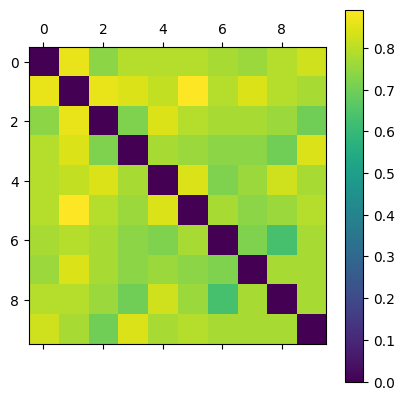

The data file committed next to this chart (first rows):
0.000000000000000000e+00, 8.611111111111111605e-01, 7.384615384615385025e-01, 7.941176470588235947e-01, 7.941176470588235947e-01, 7.941176470588235947e-01, 7.761194029850746468e-01, 7.575757575757575690e-01, 7.941176470588235947e-01, 8.285714285714285143e-01
8.611111111111111605e-01, 0.000000000000000000e+00, 8.611111111111111605e-01, 8.450704225352112520e-01, 8.115942028985507761e-01, 8.918918918918918859e-01, 7.941176470588235947e-01, 8.450704225352112520e-01, 7.941176470588235947e-01, 7.761194029850746468e-01
7.384615384615385025e-01, 8.611111111111111605e-01, 0.000000000000000000e+00, 7.187500000000000000e-01, 8.450704225352112520e-01, 7.941176470588235947e-01, 7.761194029850746468e-01, 7.761194029850746468e-01, 7.575757575757575690e-01, 6.984126984126983739e-01
7.941176470588235947e-01, 8.450704225352112520e-01, 7.187500000000000000e-01, 0.000000000000000000e+00, 7.761194029850746468e-01, 7.575757575757575690e-01, 7.384615384615385025e-01, 7.384615384615385025e-01, 6.984126984126983739e-01, 8.450704225352112520e-01
7.941176470588235947e-01, 8.115942028985507761e-01, 8.450704225352112520e-01, 7.761194029850746468e-01, 0.000000000000000000e+00, 8.450704225352112520e-01, 7.187500000000000000e-01, 7.575757575757575690e-01, 8.285714285714285143e-01, 7.761194029850746468e-01
7.941176470588235947e-01, 8.918918918918918859e-01, 7.941176470588235947e-01, 7.575757575757575690e-01, 8.450704225352112520e-01, 0.000000000000000000e+00, 7.761194029850746468e-01, 7.384615384615385025e-01, 7.575757575757575690e-01, 7.941176470588235947e-01
7.761194029850746468e-01, 7.941176470588235947e-01, 7.761194029850746468e-01, 7.384615384615385025e-01, 7.187500000000000000e-01, 7.761194029850746468e-01, 0.000000000000000000e+00, 7.187500000000000000e-01, 6.333333333333333037e-01, 7.761194029850746468e-01
7.575757575757575690e-01, 8.450704225352112520e-01, 7.761194029850746468e-01, 7.384615384615385025e-01, 7.575757575757575690e-01, 7.384615384615385025e-01, 7.187500000000000000e-01, 0.000000000000000000e+00, 7.761194029850746468e-01, 7.761194029850746468e-01
7.941176470588235947e-01, 7.941176470588235947e-01, 7.575757575757575690e-01, 6.984126984126983739e-01, 8.285714285714285143e-01, 7.575757575757575690e-01, 6.333333333333333037e-01, 7.761194029850746468e-01, 0.000000000000000000e+00, 7.761194029850746468e-01
8.285714285714285143e-01, 7.761194029850746468e-01, 6.984126984126983739e-01, 8.450704225352112520e-01, 7.761194029850746468e-01, 7.941176470588235947e-01, 7.761194029850746468e-01, 7.761194029850746468e-01, 7.761194029850746468e-01, 0.000000000000000000e+00
